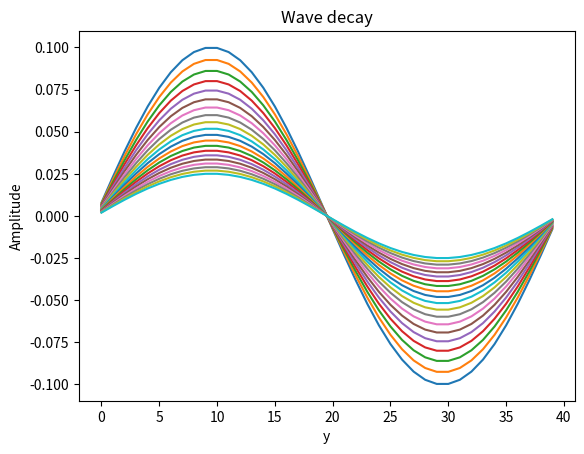
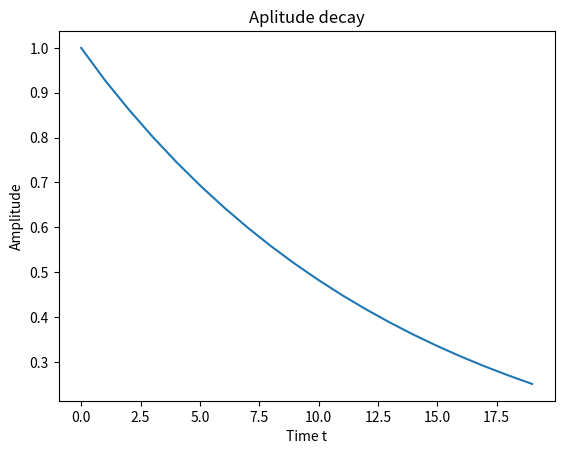

Python code for these plots, in order:
import numpy as np
#import scipy.sparse as sp
#import scipy.sparse.linalg as la
#from scipy.optimize import curve_fit
import matplotlib.pyplot as plt
#import matplotlib.patches as patches
import time

# Function to calculate the equilibrium distribution
def equilibrium(rho, u):
    cdot3u = 3 * np.einsum('ai,axy->ixy', c, u)    # This is 3*c*u
    usq = np.einsum('axy->xy', u*u)                # This is u^2
    wrho=np.einsum('i,xy->ixy', w, rho)            
    feq = wrho * (1 + cdot3u*(1 + 0.5*cdot3u) - 1.5*usq[np.newaxis,:,:])
    return feq
# Define the streaming function
def Stream(g):
    for i in range(1,9):
        g[i,:,:] = np.roll(g[i,:,:], c.T[i], axis=[0,1])
    return g
# Define the scattering function
def Collide(g):
    rho = np.einsum('ijk->jk',g)
    u = np.einsum('ai,ixy->axy',c,g)/rho
    feq = equilibrium(rho,u)
    g = g + omega*(feq-g)
    return g

# ### Set up the simulation
# To this end we also have to define the array holding the streaming channels,
# read in the grid size parameters

# dimensions of the 2D lattice and the Lattice parameters
NX=60 #int(input("nx = "))
NY=40 #int(input("ny = "))
# simulation parameters
scale  = 1               # set simulation size
#NX     = 32*scale        # domain size
#NY     = NX
NSTEPS = 2000*scale*scale # number of simulation time steps
NMSG   = 50*scale*scale  # show messages every NMSG time steps
vis    = False           # show visualisation; set to False for performance measurements
NVIS   = NMSG            # show visualisation every NVIS time steps
omega  = 1.7
tau    = 1/omega               # relaxation time
u_max  = 0.1/scale      # maximum velocity
nu     = (1/omega-1/2)/3     # kinematic shear viscosity
rho0   = 1.0               # rest density
#Re     = NX*u_max/nu     # Reynolds number; not used in the simulation itself
#
# Define the wights and channel velocities
w = np.array([4/9, 1/9, 1/9, 1/9, 1/9, 1/36, 1/36, 1/36, 1/36]) # weights
c = np.array([[0, 1, 0, -1,  0, 1, -1, -1,  1],  # velocities, x components
              [0, 0, 1,  0, -1, 1,  1, -1, -1]]) # velocities, y components
#
# Define the gridpoints
x = np.arange(NX)+0.5    # the position of the points is half-ways in the interval
y = np.arange(NY)+0.5
X,Y = np.meshgrid(x,y)
# Initialize the density with 1.0 and the velocity with a sinusoidal
rho=np.ones((NX,NY))
n = 1           # multiples of the basic wavenumber try to play with n
k = 2*np.pi*n/NY  # Wavenumbers
u = np.array([u_max*np.sin(k*Y.T),np.zeros((NX,NY))])
f = equilibrium(rho,u) # create a local equilibrium initial condition. Note the term "local" it will decay due to viscosity

# %%
amp=np.array(u[0,NX//2,NY//8]) # The amplitud of u in time
#
start = time.time()

fig, ax = plt.subplots()
ax.plot(u[0,NX//2,:])
ax.set_title('Wave decay')
ax.set_xlabel('y')
ax.set_ylabel('Amplitude')
for n in range(1,2000):
    f = Stream(f)
    f = Collide(f)
    if n%100==0:
        # Tmeasure=np.append(Tmeasure,np.array(time))
        u = np.einsum('ai,ixy->axy',c,f)/rho  
        ax.plot(u[0,NX//2,:])
        amp=np.append(amp,u[0,NX//2,NY//8])

    
end = time.time()
elapsed_time = end - start
total_updates = NX * NY * 200  # NSTEPS = 10000 here
blups = total_updates / elapsed_time / 1e9

print(f"Elapsed time: {elapsed_time:.3f} seconds")
print(f"Performance: {blups:.3f} BLUPS (Billion Lattice Updates Per Second)")

# Plotting the amplitude decay
fig, ax = plt.subplots()
ax.plot(amp/amp[0])
ax.set_title('Aplitude decay')
ax.set_xlabel('Time t')
ax.set_ylabel('Amplitude')
plt.show()
# %%



